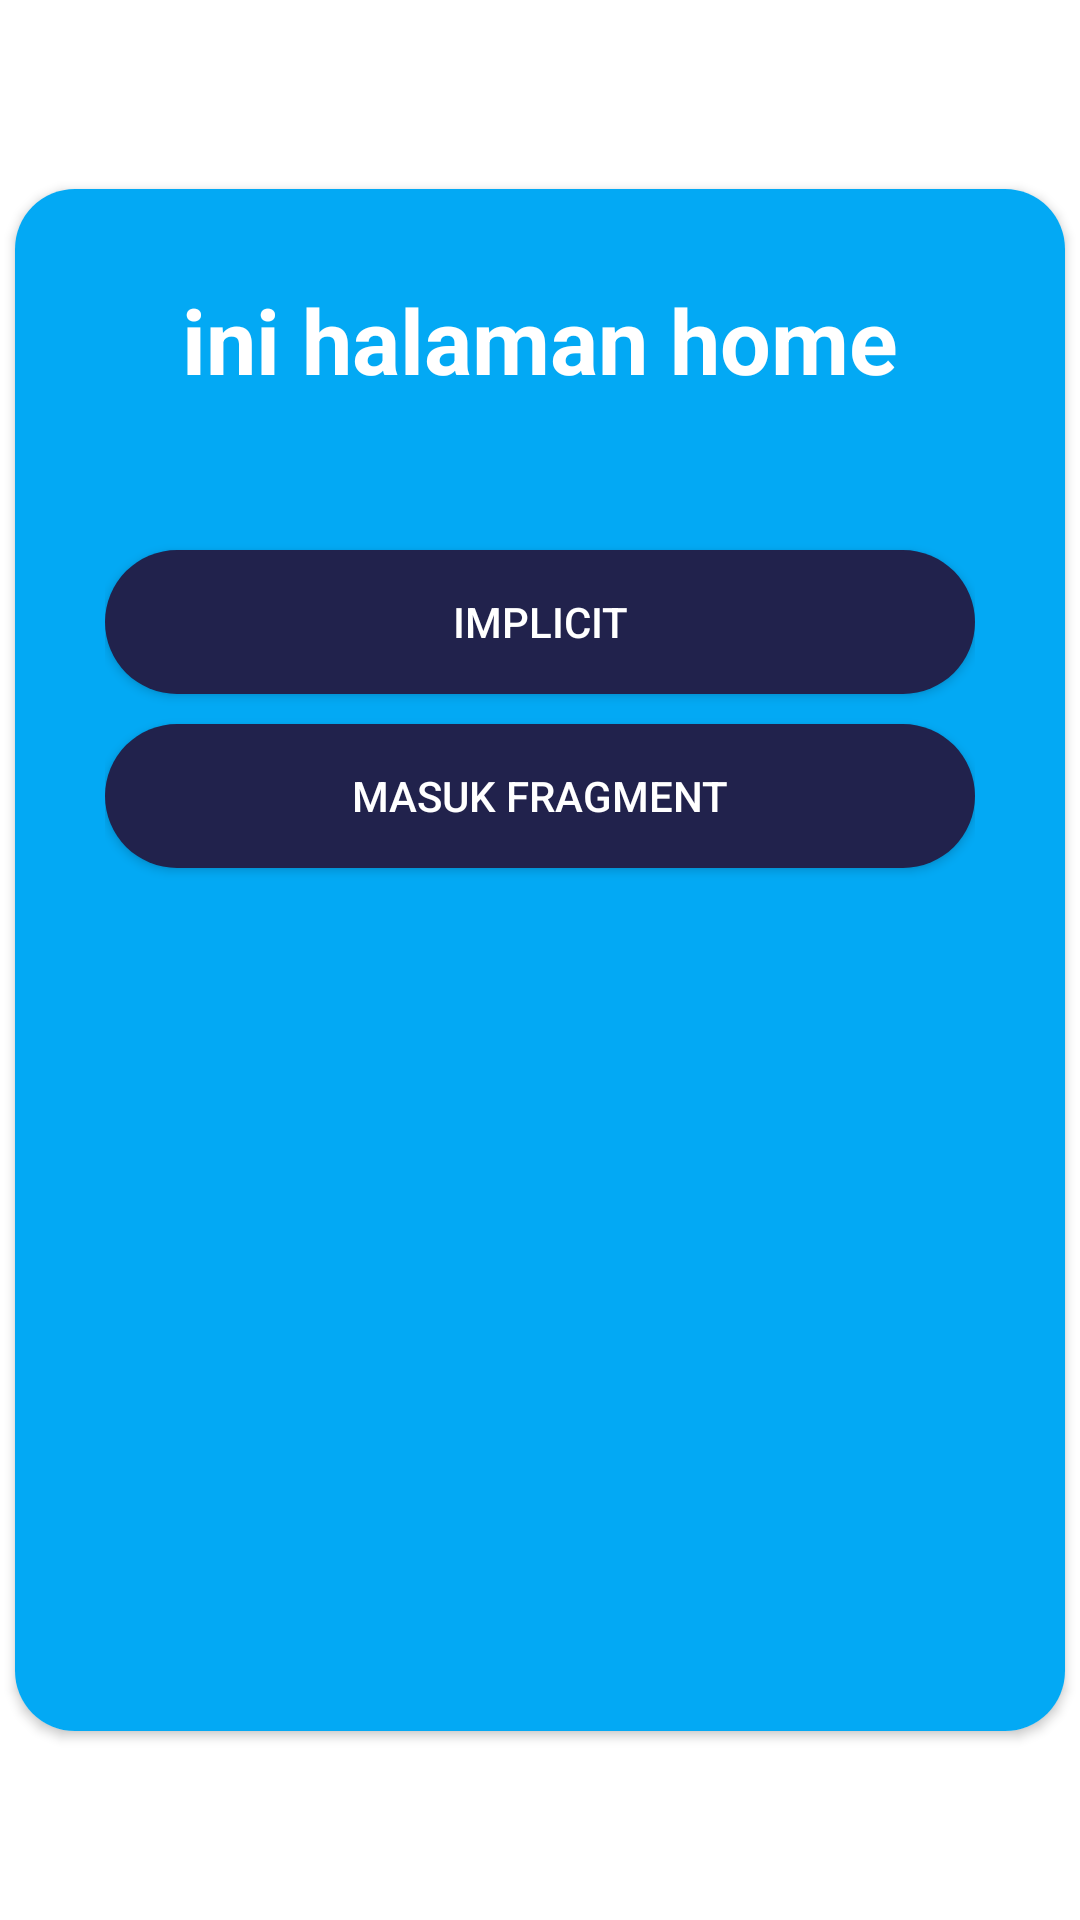

Produce the Android XML layout that renders to this screen, including the resource entries it uses.
<!-- AndroidManifest.xml: application theme Theme.Tugas1_ElfaUlilAlbab_MorningA -->
<!-- res/layout/activity_main.xml -->
<?xml version="1.0" encoding="utf-8"?>
<RelativeLayout xmlns:android="http://schemas.android.com/apk/res/android"
    xmlns:app="http://schemas.android.com/apk/res-auto"
    xmlns:tools="http://schemas.android.com/tools"
    android:layout_width="match_parent"
    android:layout_height="match_parent"
    android:background="#FFFFFF"
    tools:context=".MainActivity">

    <androidx.cardview.widget.CardView
        android:layout_width="350dp"
        android:layout_height="wrap_content"
        android:layout_centerInParent="true"
        app:cardCornerRadius="20dp">

        <LinearLayout
            android:layout_width="match_parent"
            android:layout_height="514dp"
            android:layout_gravity="center"
            android:background="#03A9F4"
            android:gravity=""
            android:orientation="vertical"
            android:padding="30dp">

            <TextView
                android:id="@+id/tvhome"
                android:layout_width="match_parent"
                android:layout_height="wrap_content"
                android:layout_gravity="center"
                android:layout_marginBottom="40dp"
                android:text="ini halaman home"
                android:textAlignment="center"
                android:textColor="@color/white"
                android:textSize="30dp"
                android:textStyle="bold" />

            <Button
                android:id="@+id/btn_implitic"
                android:layout_width="match_parent"
                android:layout_height="wrap_content"
                android:layout_marginTop="10dp"
                android:background="@drawable/butonshape"
                android:backgroundTint="#21224C"
                android:gravity="center"
                android:text="implicit"
                android:textColor="@color/white" />
            <Button
                android:id="@+id/btn_fragment"
                android:layout_width="match_parent"
                android:layout_height="wrap_content"
                android:layout_marginTop="10dp"
                android:background="@drawable/butonshape"
                android:backgroundTint="#21224C"
                android:gravity="center"
                android:text="masuk fragment"
                android:textColor="@color/white" />


        </LinearLayout>
    </androidx.cardview.widget.CardView>
</RelativeLayout>
<!-- resources referenced by this layout -->
<resources>
  <color name="white">#FFFFFFFF</color>
  <!-- drawable butonshape (drawable) -->
  <?xml version="1.0" encoding="utf-8"?>
  <shape xmlns:android="http://schemas.android.com/apk/res/android">
  <solid android:color="@color/biru"/>
      <corners android:radius="25dp"/>
  </shape>
  <style name="Theme.Tugas1_ElfaUlilAlbab_MorningA" parent="Base.Theme.Tugas1_ElfaUlilAlbab_MorningA" />
  <color name="biru">#4EB1D8</color>
  <style name="Base.Theme.Tugas1_ElfaUlilAlbab_MorningA" parent="Theme.Material3.DayNight.NoActionBar">
          
           <item name="colorPrimary">#023B51</item>
      </style>
</resources>
